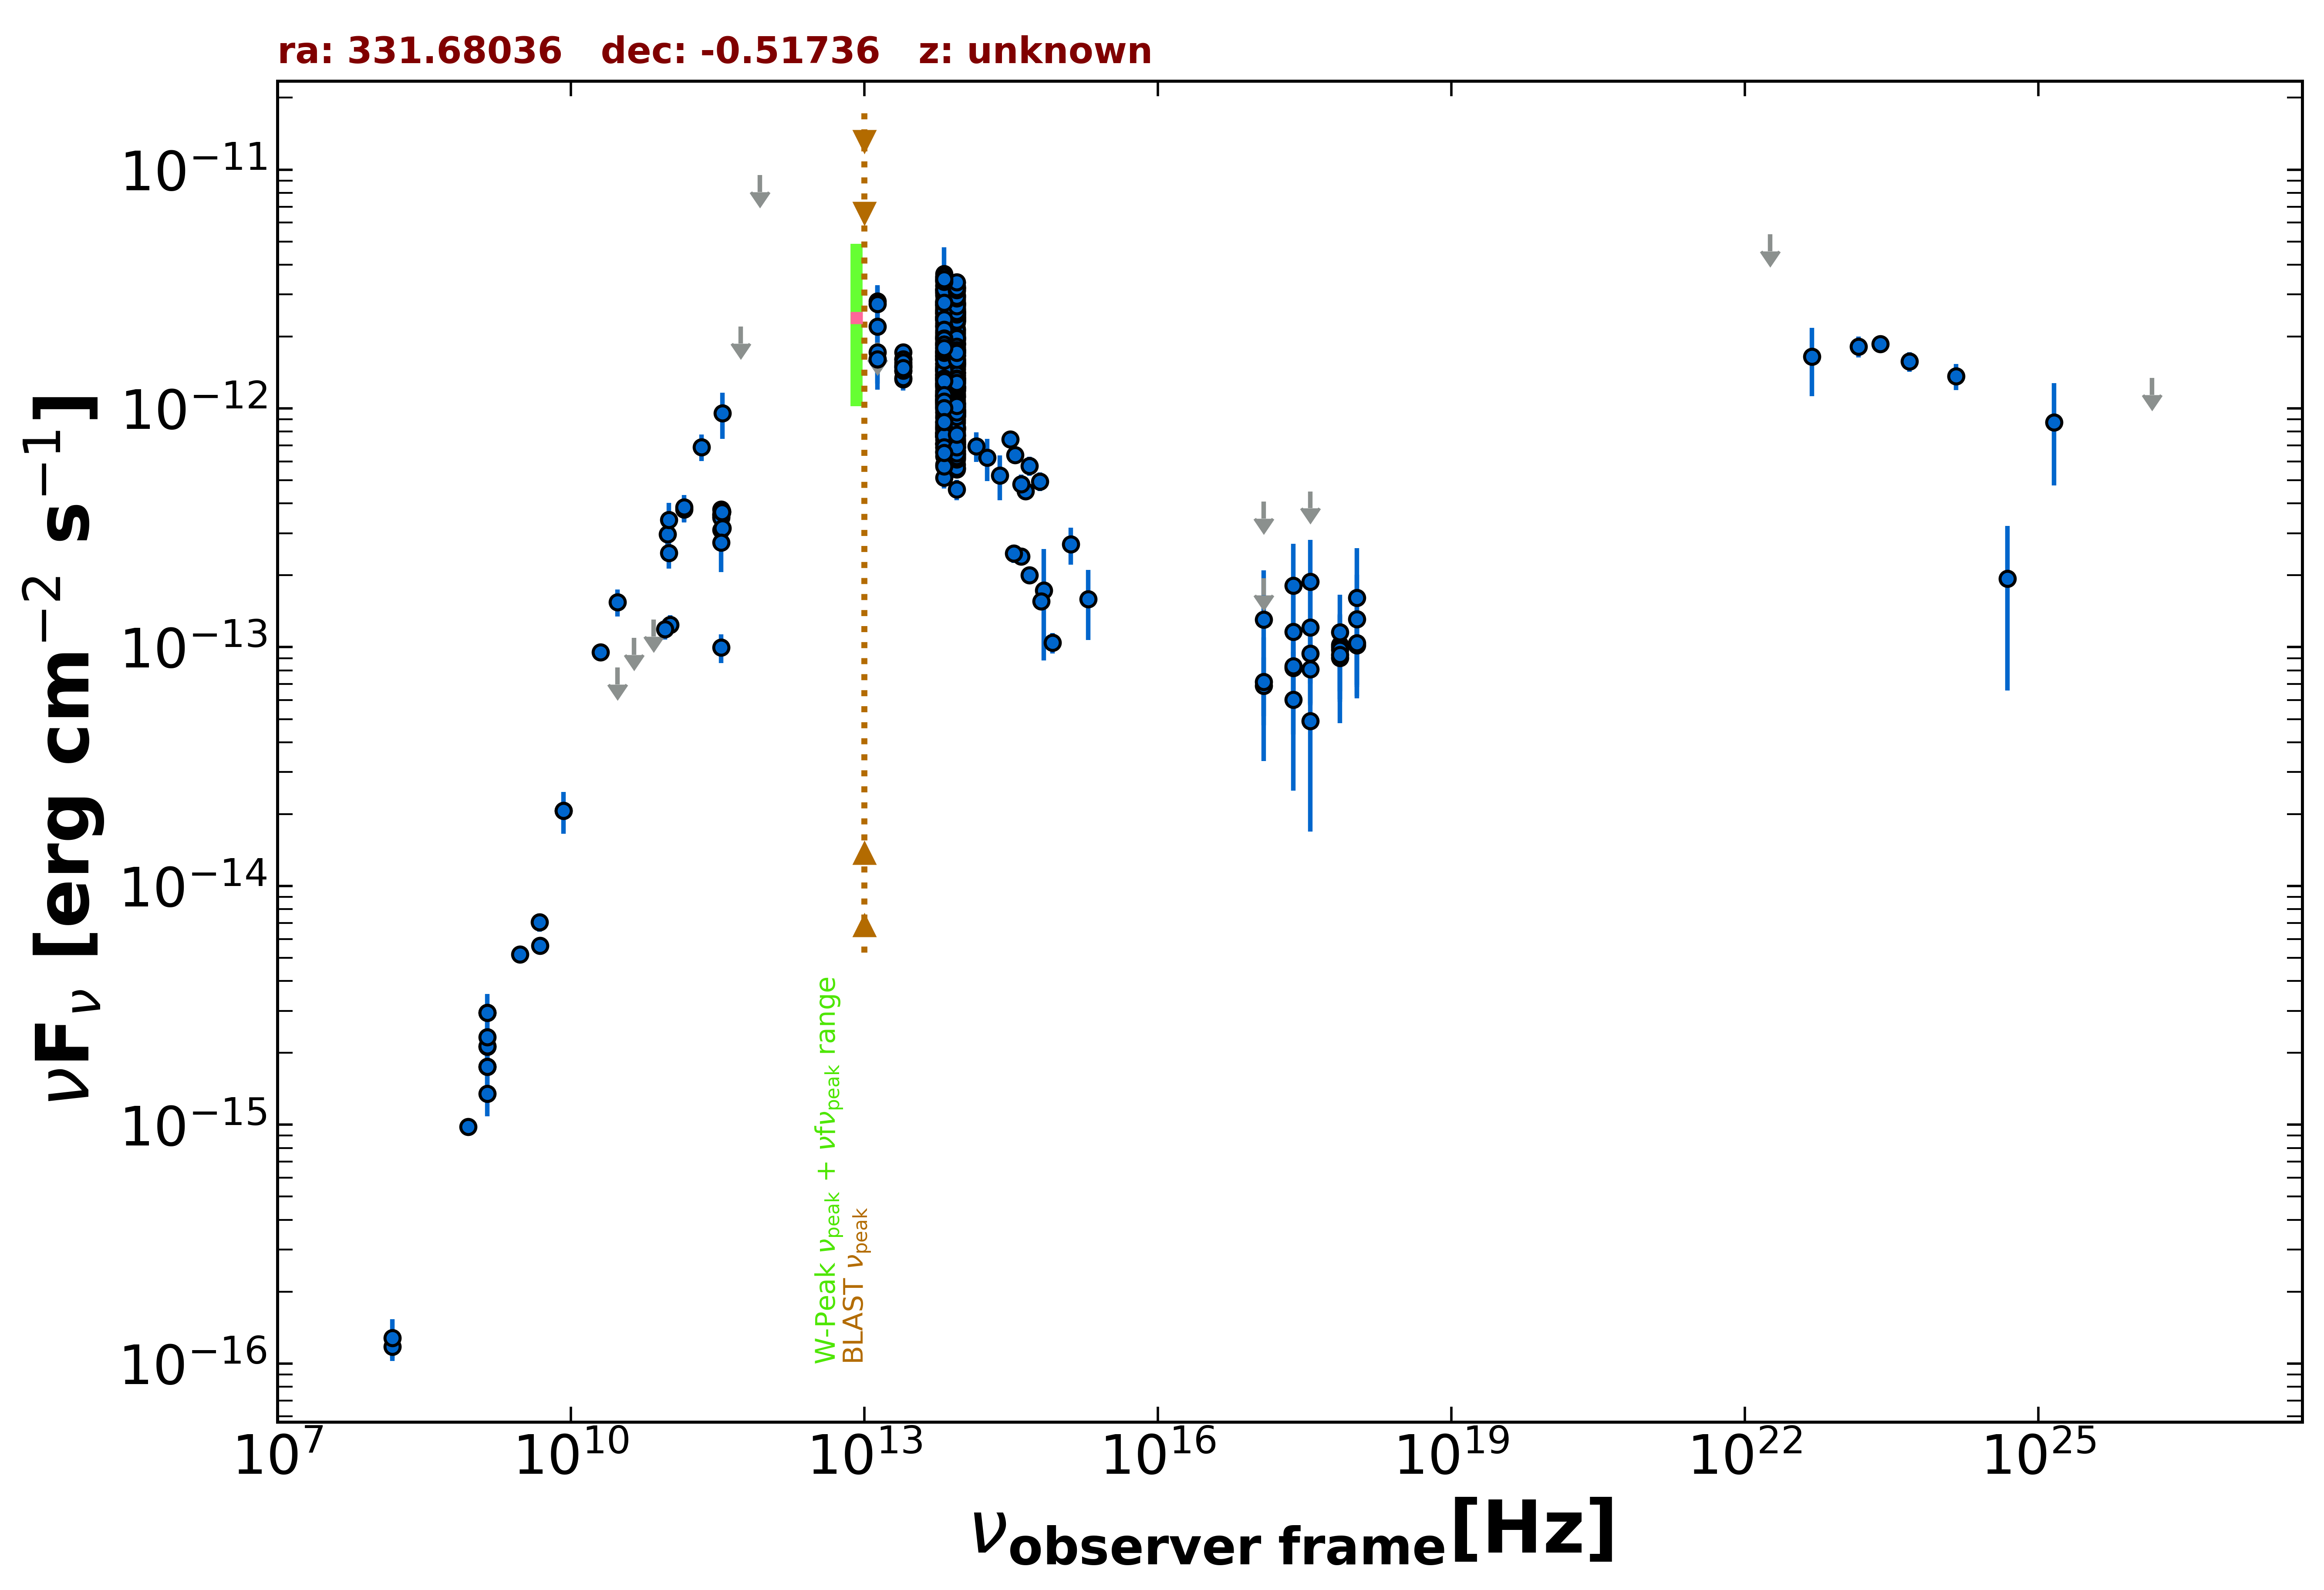

The file beside this chart, header and first rows:
freq., flux, err_flux, MJD_start, MJD_end, flag, catalog, reference
1.400e+09, 1.747e-15, 1.500e-18, 55000, 55000, , FIRST, White et al. 1997  ApJ  475 479
1.400e+09, 2.124e-15, 6.450e-17, 55000, 55000, , NVSS, Condon et al. 1998  AJ  115  1693
8.870e+08, 9.819e-16, 7.385e-17, 55000, 55000, , RACS, Hale et al. 2021  PASA  38  e058
3.000e+09, 5.180e-15, 8.500e-18, 55000, 55000, , VLASSQL, Gordon et al. 2021  ApJS  255  30
2.418e+17, 8.200e-14, 2.241e-14, 55400, 56195, , 1OUSX, Giommi et al. in preparation
3.627e+17, 9.406e-14, 2.364e-14, 55400, 56195, , 1OUSX, Giommi et al. in preparation
7.253e+17, 1.024e-13, 1.669e-14, 55400, 56195, , 1OUSX, Giommi et al. in preparation
1.088e+18, 1.018e-13, 3.241e-14, 55400, 56195, , 1OUSX, Giommi et al. in preparation
7.253e+17, 1.003e-13, 1.769e-14, 55000, 55000, , 2SXPS, Evans et al. 2020  ApJS  247  54
1.209e+17, 6.883e-14, 2.182e-14, 55000, 55000, , 2SXPS, Evans et al. 2020  ApJS  247  54
3.627e+17, 8.078e-14, 2.282e-14, 55000, 55000, , 2SXPS, Evans et al. 2020  ApJS  247  54
1.088e+18, 1.041e-13, 3.608e-14, 55000, 55000, , 2SXPS, Evans et al. 2020  ApJS  247  54
1.500e+08, 1.176e-16, 1.230e-17, 55000, 55000, , TGSS150, Intema et al. 2017  A&A  598  A781
2.000e+10, 9.540e-14, 4.800e-15, 55000, 55000, , AT20G, Murphy et al. 2010  MNRAS  402  2403
8.400e+09, 2.067e-14, 0.000e+00, 55000, 55000, , CRATES, Healey et al. 2007  ApJS  171  61
4.850e+09, 5.626e-15, 0.000e+00, 55000, 55000, , NORTH20, White and Becker  1992  ApJS  79  331
1.400e+09, 2.940e-15, 0.000e+00, 55000, 55000, , NORTH20, White and Becker  1992  ApJS  79  331
4.800e+09, 7.056e-15, 6.240e-16, 55000, 55000, , PMN, Griffith et al. 1993-1996  VizieR  VIII/…
9.744e+10, 2.972e-13, 2.920e-14, 56905, 56905, , ALMA, Bonato et al. 2019  MNRAS  485  1188
3.435e+11, 3.095e-13, 1.545e-14, 57141, 57141, , ALMA, Bonato et al. 2019  MNRAS  485  1188
3.435e+11, 3.607e-13, 3.435e-14, 57156, 57156, , ALMA, Bonato et al. 2019  MNRAS  485  1188
3.435e+11, 3.593e-13, 1.790e-14, 57156, 57156, , ALMA, Bonato et al. 2019  MNRAS  485  1188
3.435e+11, 3.535e-13, 1.755e-14, 57156, 57156, , ALMA, Bonato et al. 2019  MNRAS  485  1188
3.435e+11, 3.486e-13, 1.755e-14, 57158, 57158, , ALMA, Bonato et al. 2019  MNRAS  485  1188
3.450e+11, 3.781e-13, 1.900e-14, 57163, 57163, , ALMA, Bonato et al. 2019  MNRAS  485  1188
3.503e+11, 3.713e-13, 1.855e-14, 57183, 57183, , ALMA, Bonato et al. 2019  MNRAS  485  1188
3.539e+11, 3.150e-13, 1.560e-14, 57186, 57186, , ALMA, Bonato et al. 2019  MNRAS  485  1188
3.503e+11, 3.675e-13, 1.825e-14, 57187, 57187, , ALMA, Bonato et al. 2019  MNRAS  485  1188
3.503e+11, 3.682e-13, 1.855e-14, 57187, 57187, , ALMA, Bonato et al. 2019  MNRAS  485  1188
3.435e+11, 2.748e-13, 6.870e-14, 57361, 57361, , ALMA, Bonato et al. 2019  MNRAS  485  1188
1.035e+11, 1.242e-13, 1.180e-14, 57361, 57361, , ALMA, Bonato et al. 2019  MNRAS  485  1188
9.150e+10, 1.190e-13, 1.135e-14, 57361, 57361, , ALMA, Bonato et al. 2019  MNRAS  485  1188
3.435e+11, 9.961e-14, 1.376e-14, 57983, 57983, , ALMA, Bonato et al. 2019  MNRAS  485  1188
1.000e+11, 3.412e-13, 6.145e-14, 55000, 55000, , PCCS2100, GHz The Planck Collaboration 2018  A&A  …
1.430e+11, 3.772e-13, 4.420e-14, 55000, 55000, , PCCS2143, GHz The Planck Collaboration 2018  A&A  …
3.000e+10, 1.544e-13, 2.005e-14, 55000, 55000, , PCCS2, 30 GHz The Planck Collaboration 2018  A&…
3.000e+10, 8.217e-14, 0.000e+00, 55000, 55000, UL, PCNT, The Planck Collaboration 2018  A&A  619 …
4.400e+10, 1.092e-13, 0.000e+00, 55000, 55000, UL, PCNT, The Planck Collaboration 2018  A&A  619 …
7.000e+10, 1.304e-13, 0.000e+00, 55000, 55000, UL, PCNT, The Planck Collaboration 2018  A&A  619 …
1.000e+11, 2.480e-13, 3.455e-14, 55000, 55000, , PCNT, The Planck Collaboration 2018  A&A  619 …
1.430e+11, 3.851e-13, 4.930e-14, 55000, 55000, , PCNT, The Planck Collaboration 2018  A&A  619 …
2.170e+11, 6.893e-13, 8.775e-14, 55000, 55000, , PCNT, The Planck Collaboration 2018  A&A  619 …
3.530e+11, 9.543e-13, 2.099e-13, 55000, 55000, , PCNT, The Planck Collaboration 2018  A&A  619 …
5.450e+11, 2.200e-12, 0.000e+00, 55000, 55000, UL, PCNT, The Planck Collaboration 2018  A&A  619 …
8.570e+11, 9.484e-12, 0.000e+00, 55000, 55000, UL, PCNT, The Planck Collaboration 2018  A&A  619 …
1.389e+14, 6.952e-13, 9.830e-14, 55000, 55000, , 2MASS, Skrutskie et al. 2006  AJ  131  1163
1.804e+14, 6.213e-13, 1.244e-13, 55000, 55000, , 2MASS, Skrutskie et al. 2006  AJ  131  1163
2.427e+14, 5.243e-13, 1.114e-13, 55000, 55000, , 2MASS, Skrutskie et al. 2006  AJ  131  1163
8.817e+13, 1.498e-12, 4.500e-15, 55000, 55000, , UNWISE, Schlafly et al. 2019  ApJS  240  30
6.517e+13, 1.482e-12, 5.500e-15, 55000, 55000, , UNWISE, Schlafly et al. 2019  ApJS  240  30
8.817e+13, 1.226e-12, 2.800e-14, 55000, 55000, , WISE, Wright et al. 2010  AJ  140  1868
6.517e+13, 1.244e-12, 2.750e-14, 55000, 55000, , WISE, Wright et al. 2010  AJ  140  1868
2.498e+13, 1.505e-12, 5.400e-14, 55000, 55000, , WISE, Wright et al. 2010  AJ  140  1868
1.363e+13, 1.607e-12, 1.675e-13, 55000, 55000, , WISE, Wright et al. 2010  AJ  140  1868
8.817e+13, 1.316e-12, 5.000e-14, 57343, 57343, , NEOWISE, Mainzer et al. 2014  ApJ  792  30
6.517e+13, 1.323e-12, 6.350e-14, 57343, 57343, , NEOWISE, Mainzer et al. 2014  ApJ  792  30
8.817e+13, 1.373e-12, 4.300e-14, 57343, 57343, , NEOWISE, Mainzer et al. 2014  ApJ  792  30
6.517e+13, 1.438e-12, 5.450e-14, 57343, 57343, , NEOWISE, Mainzer et al. 2014  ApJ  792  30
8.817e+13, 1.233e-12, 4.450e-14, 57343, 57343, , NEOWISE, Mainzer et al. 2014  ApJ  792  30
6.517e+13, 1.399e-12, 5.800e-14, 57343, 57343, , NEOWISE, Mainzer et al. 2014  ApJ  792  30
... 560 more rows
